Photos from the image-classification dataset "data_split" in the GitHub repository ss225114/CUREON. Its 20 classes are: acne, actinic keratosis, chromhidrosis, eruptive xanthomas, erythrasma, impetigo, keratosis pilaris, leprosy, lupus, lyme disease, measles, melasma, otophyma, ringworm, scabies, shingles, solar lentigo, eczema, hives, rosacea.

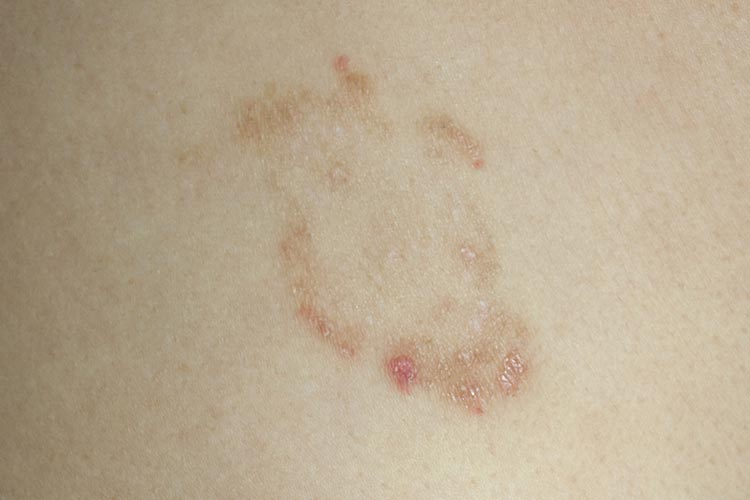
Label: ringworm

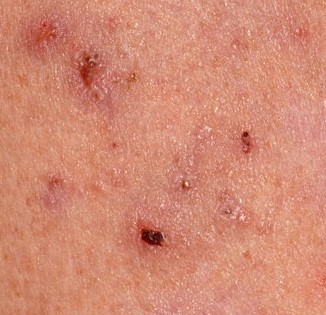
Label: scabies

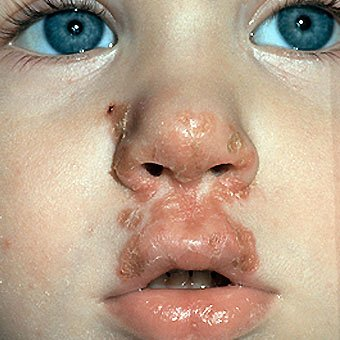
Label: impetigo

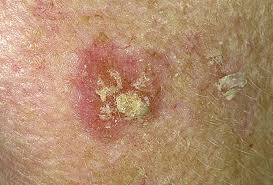
Label: actinic keratosis

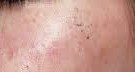
Label: chromhidrosis

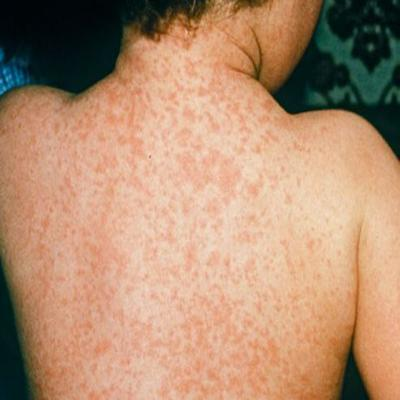
Label: measles
